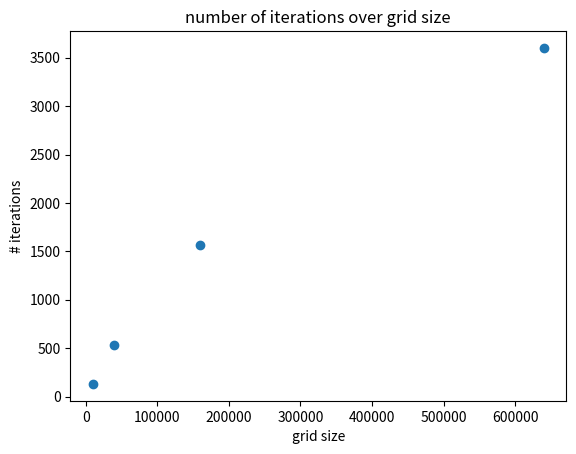

The matplotlib source for this figure: (Note: this script raises an exception after producing the figure.)
import matplotlib.pyplot as plt
import numpy as np
import csv
plt.close('all')


class counter:
    def __init__(self) -> None:
        counter.val = 0

    def count():
        c = counter.val
        counter.val += 1
        return c


"""
- 4 1 1.93 100x100
Number of iterations: 131, omega: 1.93
Delta: 0.000066
Delta: 0.000089
Delta: 0.000099
Delta: 0.000078
(1) Elapsed Wtime       0.005309 s ( 89.1% CPU)
(2) Elapsed Wtime       0.005308 s ( 85.5% CPU)
(3) Elapsed Wtime       0.005310 s ( 86.7% CPU)
(0) Elapsed Wtime       0.009293 s ( 89.2% CPU)

- 2 2 1.93 100x100
Number of iterations: 131, omega: 1.93
Delta: 0.000089
Delta: 0.000082
Delta: 0.000099
Delta: 0.000087
(1) Elapsed Wtime       0.005498 s ( 89.0% CPU)
(2) Elapsed Wtime       0.005496 s ( 89.0% CPU)
(3) Elapsed Wtime       0.005501 s ( 90.1% CPU)
(0) Elapsed Wtime       0.009459 s ( 90.4% CPU)

- 4 1 1.93 200x200
Number of iterations: 532, omega: 1.93
Delta: 0.000063
Delta: 0.000098
Delta: 0.000099
Delta: 0.000078
(1) Elapsed Wtime       0.059708 s ( 94.3% CPU)
(2) Elapsed Wtime       0.059707 s ( 94.5% CPU)
(3) Elapsed Wtime       0.059712 s ( 94.2% CPU)
(0) Elapsed Wtime       0.074123 s ( 94.9% CPU)

- 2 2 1.93 200x200
Number of iterations: 532, omega: 1.93
Delta: 0.000098
Delta: 0.000096
Delta: 0.000099
Delta: 0.000098
(1) Elapsed Wtime       0.060286 s ( 98.1% CPU)
(2) Elapsed Wtime       0.060288 s ( 97.5% CPU)
(3) Elapsed Wtime       0.060292 s ( 97.8% CPU)
(0) Elapsed Wtime       0.075101 s ( 97.1% CPU)

- 4 1 1.93 400x400
Number of iterations: 1561, omega: 1.93
Delta: 0.000066
Delta: 0.000099
Delta: 0.000100
Delta: 0.000077
(1) Elapsed Wtime       0.619254 s ( 98.8% CPU)
(2) Elapsed Wtime       0.619255 s ( 99.0% CPU)
(3) Elapsed Wtime       0.619252 s ( 98.9% CPU)
(0) Elapsed Wtime       0.673155 s ( 99.0% CPU)

- 2 2 1.93 400x400
Number of iterations: 1561, omega: 1.93
Delta: 0.000099
Delta: 0.000098
Delta: 0.000100
Delta: 0.000099
(1) Elapsed Wtime       0.620277 s ( 99.3% CPU)
(2) Elapsed Wtime       0.620275 s ( 99.1% CPU)
(3) Elapsed Wtime       0.620277 s ( 99.0% CPU)
(0) Elapsed Wtime       0.674249 s ( 99.3% CPU)

- 4 1 1.93 800x800
Number of iterations: 3601, omega: 1.93
Delta: 0.000071
Delta: 0.000100
Delta: 0.000100
Delta: 0.000072
(1) Elapsed Wtime       5.472918 s ( 99.7% CPU)
(2) Elapsed Wtime       5.472918 s ( 99.7% CPU)
(3) Elapsed Wtime       5.472930 s ( 99.7% CPU)
(0) Elapsed Wtime       5.691494 s ( 99.7% CPU)

- 2 2 1.93 800x800
Number of iterations: 3601, omega: 1.93
Delta: 0.000100
Delta: 0.000100
Delta: 0.000100
Delta: 0.000100
(1) Elapsed Wtime       5.486153 s ( 99.7% CPU)
(2) Elapsed Wtime       5.486152 s ( 99.8% CPU)
(3) Elapsed Wtime       5.486152 s ( 99.8% CPU)
(0) Elapsed Wtime       5.705497 s ( 99.7% CPU)
"""
# 1.2.5

N = [100**2, 200**2, 400**2, 800**2]
vals = [131, 532, 1561, 3601]

f = plt.figure()
ax = plt.gca()
ax.scatter(N, vals)
ax.set_title("number of iterations over grid size")
ax.set_ylabel("# iterations")
ax.set_xlabel("grid size")
f.savefig("HPC_Labs/figs/exercise01_ex_1_2_5.pdf")
f.savefig("HPC_Labs/figs/exercise01_ex_1_2_5.svg")

# 1.2.6
# global delta
errors = [
    (0, 1.9300),
    (25, 0.0756),
    (50, 0.0090),
    (75, 0.0036),
    (100, 0.0026),
    (125, 0.0021),
    (150, 0.0017),
    (175, 0.0015),
    (200, 0.0013),
    (225, 0.0012),
    (250, 0.0011),
    (275, 0.0011),
    (300, 0.0010),
    (325, 0.0010),
    (350, 0.0010),
    (375, 0.0009),
    (400, 0.0009),
    (425, 0.0009),
    (450, 0.0008),
    (475, 0.0008),
    (500, 0.0008),
    (525, 0.0007),
    (550, 0.0007),
    (575, 0.0007),
    (600, 0.0007),
    (625, 0.0006),
    (650, 0.0006),
    (675, 0.0006),
    (700, 0.0006),
    (725, 0.0006),
    (750, 0.0006),
    (775, 0.0005),
    (800, 0.0005),
    (825, 0.0005),
    (850, 0.0005),
    (875, 0.0005),
    (900, 0.0005),
    (925, 0.0005),
    (950, 0.0005),
    (975, 0.0004),
    (1000, 0.0004),
    (1025, 0.0004),
    (1050, 0.0004),
    (1075, 0.0004),
    (1100, 0.0004),
    (1125, 0.0004),
    (1150, 0.0004),
    (1175, 0.0004),
    (1200, 0.0004),
    (1225, 0.0004),
    (1250, 0.0004),
    (1275, 0.0004),
    (1300, 0.0004),
    (1325, 0.0004),
    (1350, 0.0003),
    (1375, 0.0003),
    (1400, 0.0003),
    (1425, 0.0003),
    (1450, 0.0003),
    (1475, 0.0003),
    (1500, 0.0003),
    (1525, 0.0003),
    (1550, 0.0003),
    (1575, 0.0003),
    (1600, 0.0003),
    (1625, 0.0003),
    (1650, 0.0003),
    (1675, 0.0003),
    (1700, 0.0003),
    (1725, 0.0003),
    (1750, 0.0003),
    (1775, 0.0003),
    (1800, 0.0003),
    (1825, 0.0003),
    (1850, 0.0003),
    (1875, 0.0003),
    (1900, 0.0003),
    (1925, 0.0002),
    (1950, 0.0002),
    (1975, 0.0002),
    (2000, 0.0002),
    (2025, 0.0002),
    (2050, 0.0002),
    (2075, 0.0002),
    (2100, 0.0002),
    (2125, 0.0002),
    (2150, 0.0002),
    (2175, 0.0002),
    (2200, 0.0002),
    (2225, 0.0002),
    (2250, 0.0002),
    (2275, 0.0002),
    (2300, 0.0002),
    (2325, 0.0002),
    (2350, 0.0002),
    (2375, 0.0002),
    (2400, 0.0002),
    (2425, 0.0002),
    (2450, 0.0002),
    (2475, 0.0002),
    (2500, 0.0002),
    (2525, 0.0002),
    (2550, 0.0002),
    (2575, 0.0002),
    (2600, 0.0002),
    (2625, 0.0002),
    (2650, 0.0002),
    (2675, 0.0002),
    (2700, 0.0002),
    (2725, 0.0002),
    (2750, 0.0002),
    (2775, 0.0002),
    (2800, 0.0002),
    (2825, 0.0002),
    (2850, 0.0001),
    (2875, 0.0001),
    (2900, 0.0001),
    (2925, 0.0001),
    (2950, 0.0001),
    (2975, 0.0001),
    (3000, 0.0001),
    (3025, 0.0001),
    (3050, 0.0001),
    (3075, 0.0001),
    (3100, 0.0001),
    (3125, 0.0001),
    (3150, 0.0001),
    (3175, 0.0001),
    (3200, 0.0001),
    (3225, 0.0001),
    (3250, 0.0001),
    (3275, 0.0001),
    (3300, 0.0001),
    (3325, 0.0001),
    (3350, 0.0001),
    (3375, 0.0001),
    (3400, 0.0001),
    (3425, 0.0001),
    (3450, 0.0001),
    (3475, 0.0001),
    (3500, 0.0001),
    (3525, 0.0001),
    (3550, 0.0001),
    (3575, 0.0001),
    (3600, 0.0001)]
